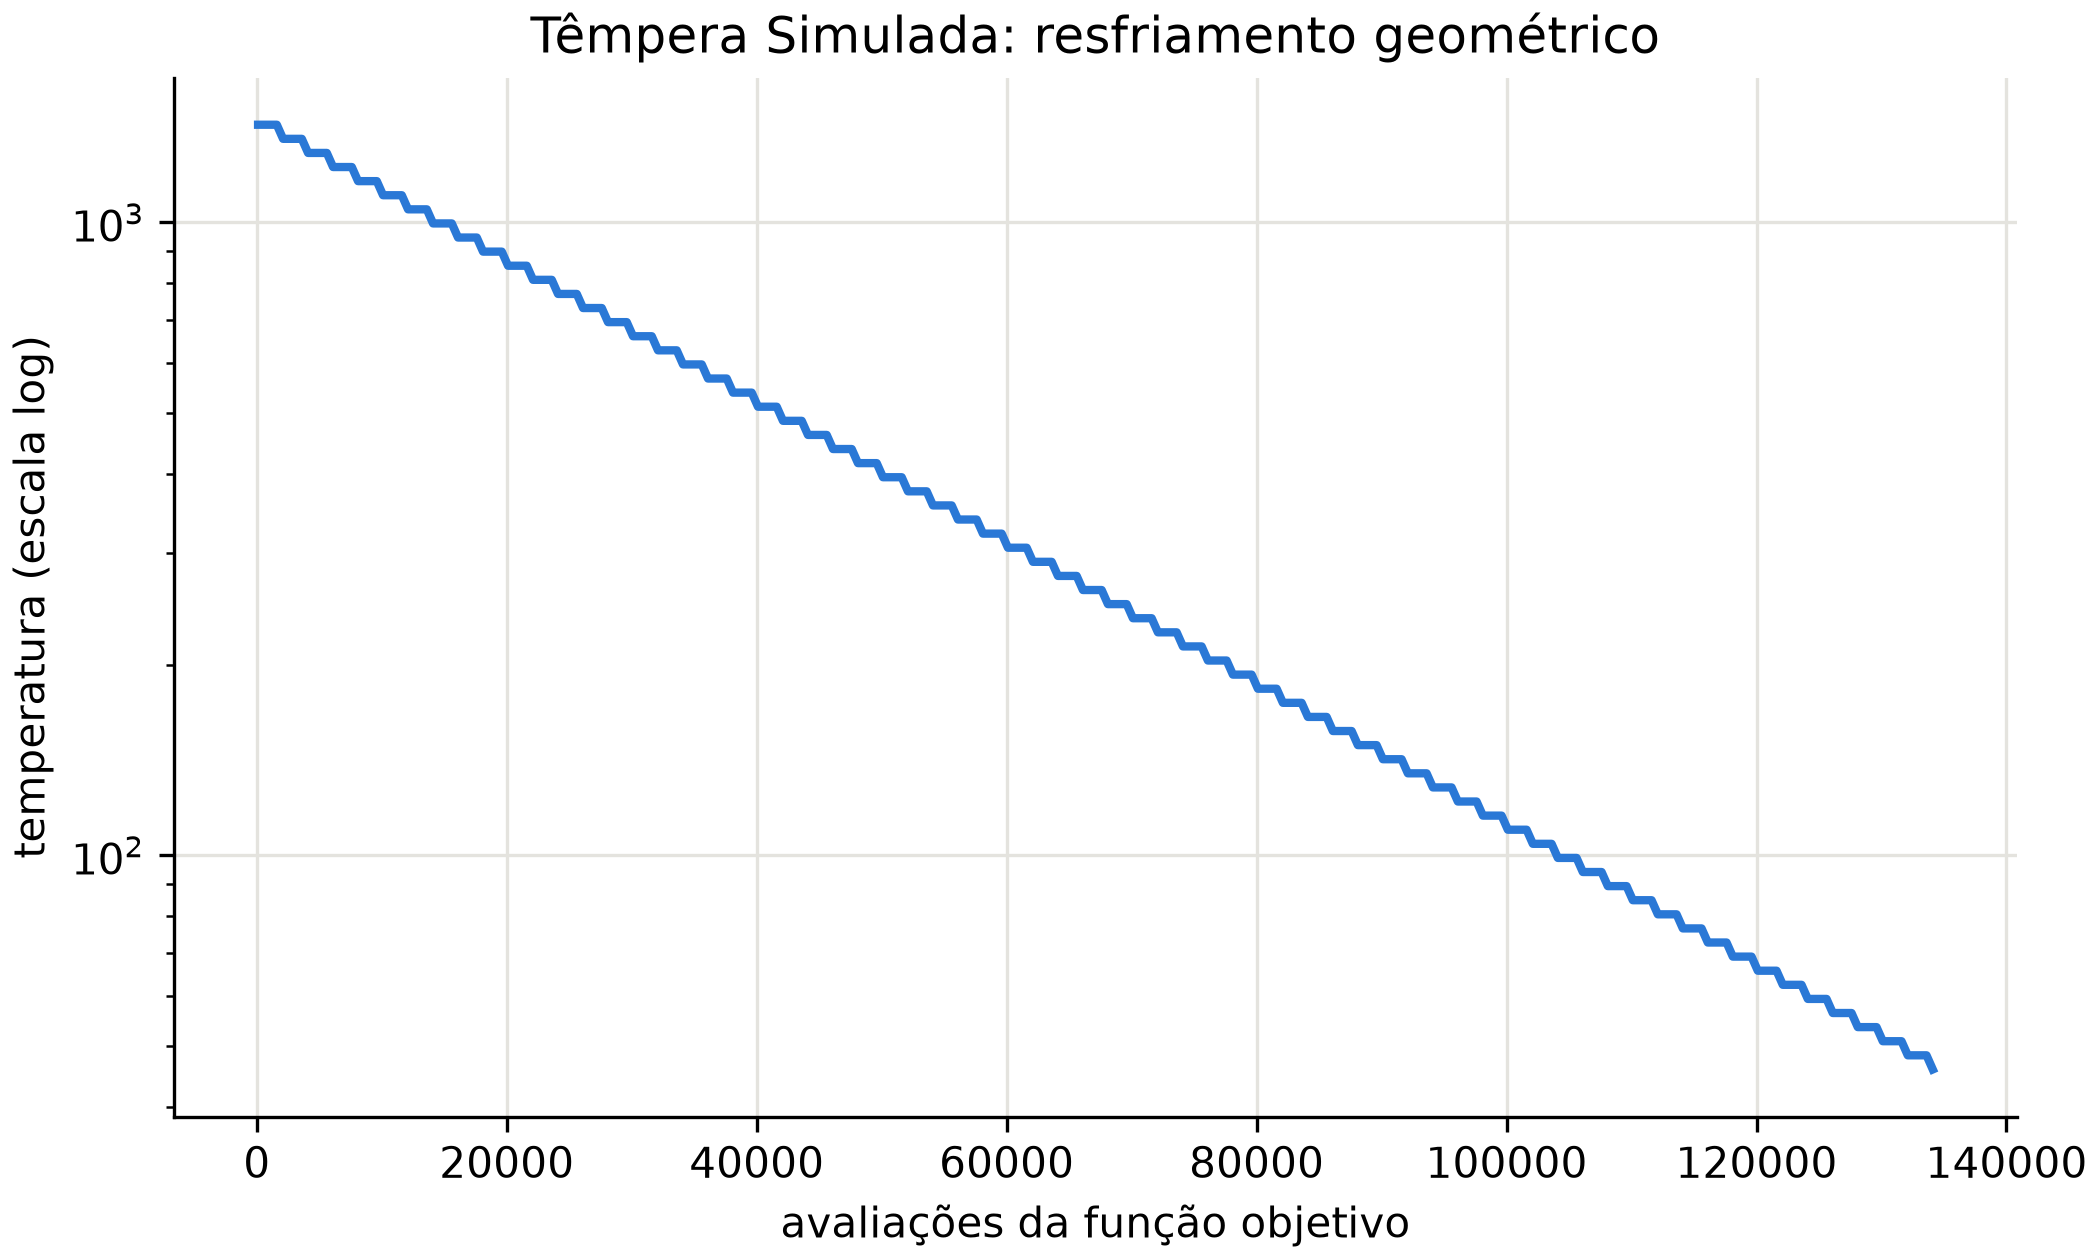

The data file committed next to this chart (first rows):
avaliacoes, iteracao, temperatura
101, 0, 1425
601, 500, 1425
1101, 1000, 1425
1601, 1500, 1425
2101, 2000, 1354
2601, 2500, 1354
3101, 3000, 1354
3601, 3500, 1354
4101, 4000, 1286
4601, 4500, 1286
5101, 5000, 1286
5601, 5500, 1286
6101, 6000, 1222
6601, 6500, 1222
7101, 7000, 1222
7601, 7500, 1222
8101, 8000, 1161
8601, 8500, 1161
9101, 9000, 1161
9601, 9500, 1161
10101, 10000, 1103
10601, 10500, 1103
11101, 11000, 1103
11601, 11500, 1103
12101, 12000, 1048
12601, 12500, 1048
13101, 13000, 1048
13601, 13500, 1048
14101, 14000, 995.4
14601, 14500, 995.4
15101, 15000, 995.4
15601, 15500, 995.4
16101, 16000, 945.6
16601, 16500, 945.6
17101, 17000, 945.6
17601, 17500, 945.6
18101, 18000, 898.3
18601, 18500, 898.3
19101, 19000, 898.3
19601, 19500, 898.3
20101, 20000, 853.4
20601, 20500, 853.4
21101, 21000, 853.4
21601, 21500, 853.4
22101, 22000, 810.7
22601, 22500, 810.7
23101, 23000, 810.7
23601, 23500, 810.7
24101, 24000, 770.2
24601, 24500, 770.2
25101, 25000, 770.2
25601, 25500, 770.2
26101, 26000, 731.7
26601, 26500, 731.7
27101, 27000, 731.7
27601, 27500, 731.7
28101, 28000, 695.1
28601, 28500, 695.1
29101, 29000, 695.1
29601, 29500, 695.1
... 209 more rows
